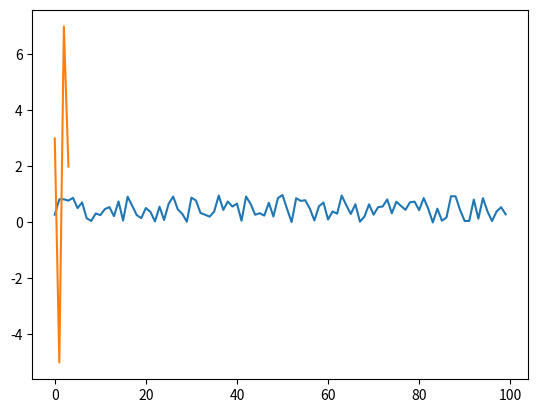

Here is the Python script that generated this plot:
import numpy as np
import matplotlib.pyplot as plt
plt.plot(np.random.rand(100))
plt.plot([3,-5,7,2])
plt.show()